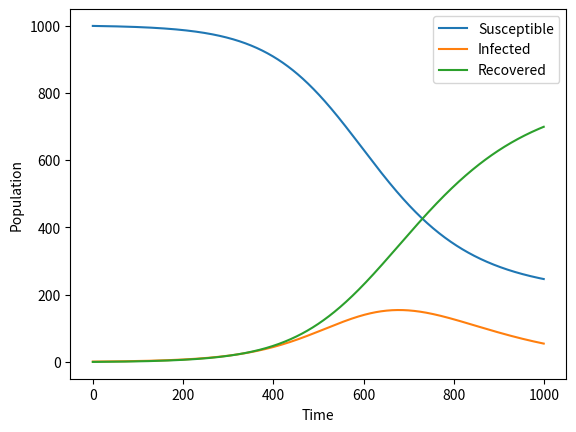

Write Python code to recreate this figure.
import numpy as np
import matplotlib.pyplot as plt


def SIR_model(beta, gamma, N, I0, R0, t_end, dt):
    S0 = N - I0 - R0
    t = np.arange(0, t_end, dt)
    S = np.zeros(t.shape)
    I = np.zeros(t.shape)
    R = np.zeros(t.shape)
    S[0] = S0
    I[0] = I0
    R[0] = R0
    for i in range(1, t.shape[0]):
        S[i] = S[i-1] - beta*S[i-1]*I[i-1]/N*dt
        I[i] = I[i-1] + (beta*S[i-1]*I[i-1]/N - gamma*I[i-1])*dt
        R[i] = R[i-1] + gamma*I[i-1]*dt
    return S, I, R


# Example usage
beta = 0.2
gamma = 0.1
N = 1000
I0 = 1
R0 = 0
t_end = 100
dt = 0.1

S, I, R = SIR_model(beta, gamma, N, I0, R0, t_end, dt)

plt.plot(S, label='Susceptible')
plt.plot(I, label='Infected')
plt.plot(R, label='Recovered')
plt.xlabel('Time')
plt.ylabel('Population')
plt.legend()
plt.show()
